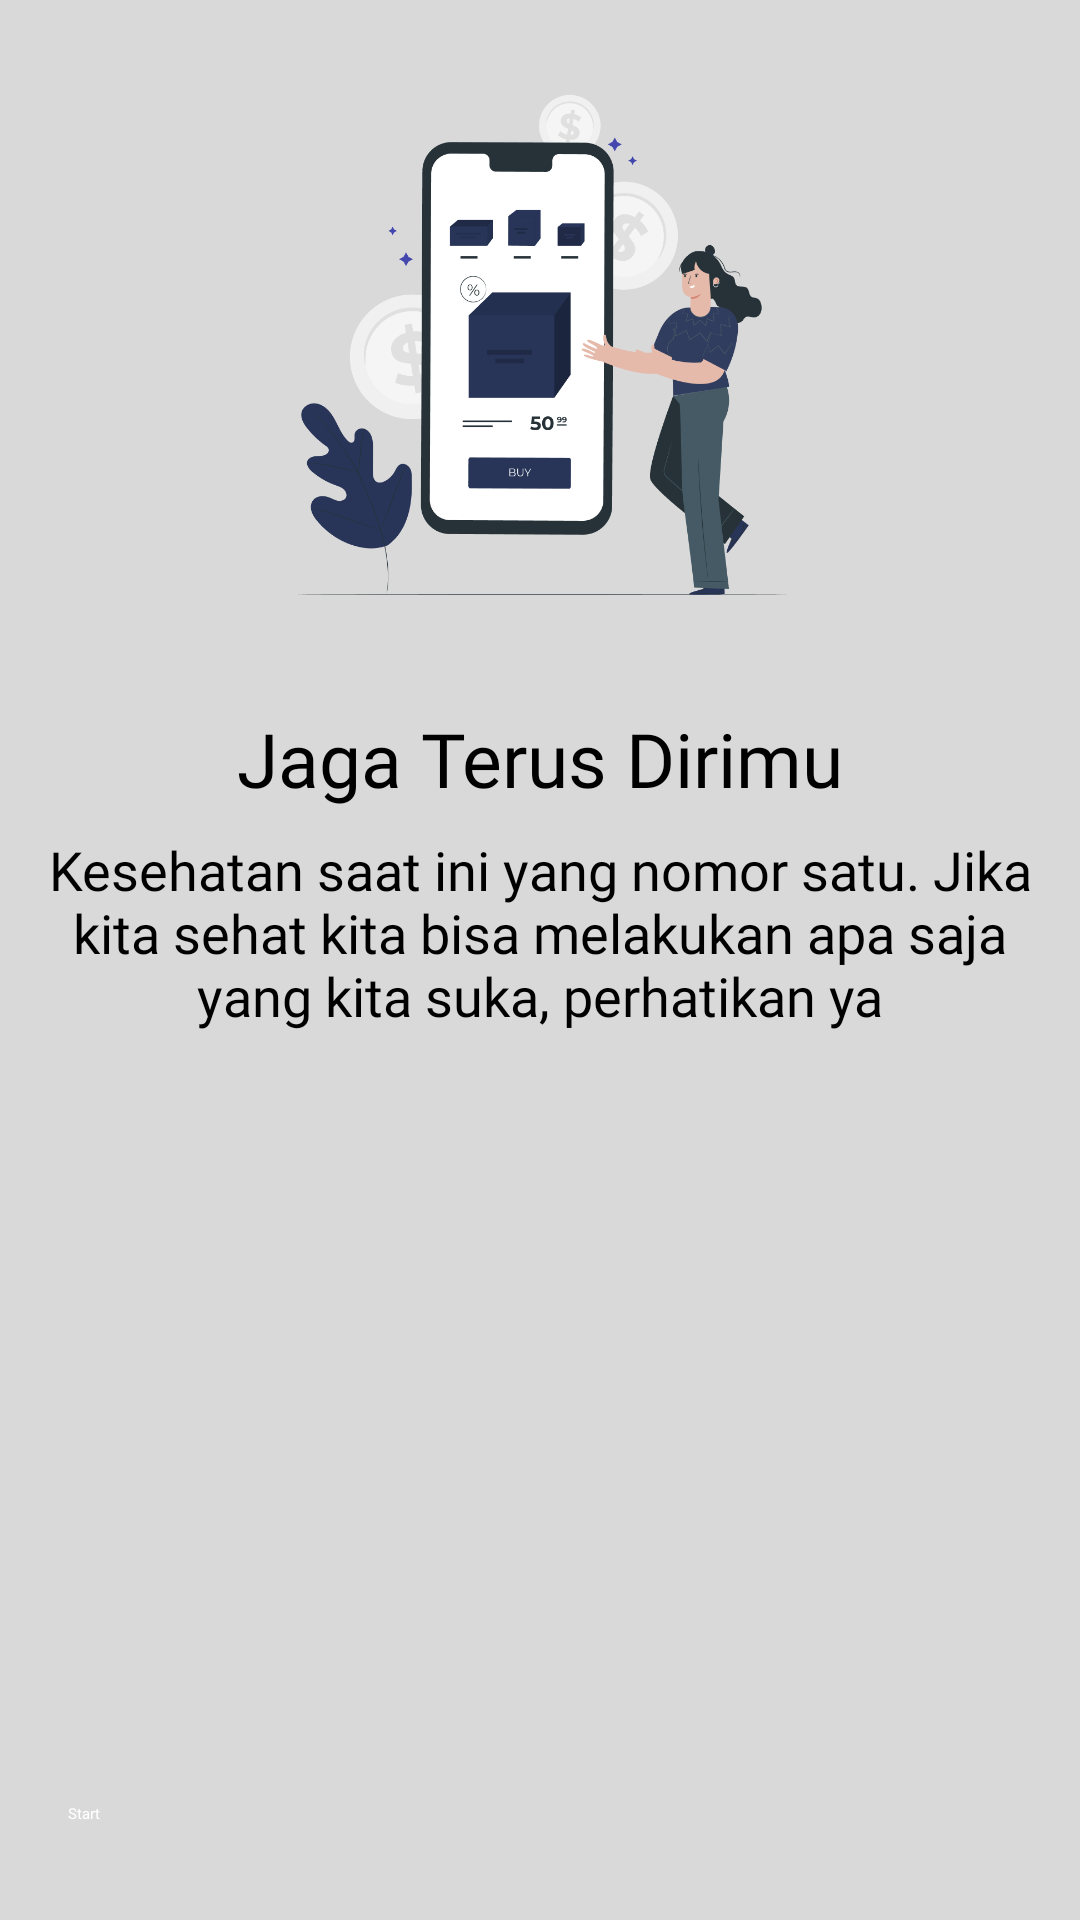

Android layout source for this screen:
<!-- AndroidManifest.xml: application theme Theme.Myhealth -->
<!-- res/layout/activity_welcome_second.xml -->
<?xml version="1.0" encoding="utf-8"?>
<androidx.constraintlayout.widget.ConstraintLayout xmlns:android="http://schemas.android.com/apk/res/android"
    xmlns:app="http://schemas.android.com/apk/res-auto"
    xmlns:tools="http://schemas.android.com/tools"
    android:layout_width="match_parent"
    android:layout_height="match_parent"
    android:background="@color/white_"
    android:padding="16dp"
    tools:context=".ui.welcome.WelcomeSecondActivity">


    <ImageView
        android:id="@+id/img_2"
        android:layout_width="200dp"
        android:layout_height="200dp"
        android:src="@drawable/wlm_2"
        app:layout_constraintEnd_toEndOf="parent"
        app:layout_constraintStart_toStartOf="parent"
        app:layout_constraintTop_toTopOf="parent" />

    <TextView
        android:id="@+id/txt_2"
        android:layout_width="match_parent"
        android:layout_height="wrap_content"
        android:layout_marginTop="20dp"
        android:fontFamily="@font/urbanist_bold"
        android:gravity="center"
        android:text="Jaga Terus Dirimu"
        android:textColor="@color/black"
        android:textSize="25sp"
        app:layout_constraintTop_toBottomOf="@+id/img_2"
        tools:layout_editor_absoluteX="16dp" />

    <TextView
        android:id="@+id/txt_21"
        android:layout_width="match_parent"
        android:layout_height="wrap_content"
        android:layout_marginTop="8dp"
        android:fontFamily="@font/urbanist_medium"
        android:gravity="center"
        android:text="Kesehatan saat ini yang nomor satu. Jika kita sehat kita bisa melakukan apa saja yang kita suka, perhatikan ya"
        android:textColor="@color/black"
        android:textSize="18sp"
        app:layout_constraintTop_toBottomOf="@+id/txt_2"
        tools:layout_editor_absoluteX="16dp" />

    <Button
        android:id="@+id/btn_next"
        android:layout_width="315dp"
        android:layout_height="wrap_content"
        android:layout_marginBottom="16dp"
        android:background="@drawable/button_rounded"
        android:text="Start"
        android:textAllCaps="false"
        android:textColor="@color/white"
        app:backgroundTint="#283558"
        app:layout_constraintBottom_toBottomOf="parent"
        app:layout_constraintEnd_toEndOf="parent"
        app:layout_constraintStart_toStartOf="parent" />


</androidx.constraintlayout.widget.ConstraintLayout>
<!-- resources referenced by this layout -->
<resources>
  <color name="black">#FF000000</color>
  <color name="white">#FFFFFFFF</color>
  <color name="white_">#D9D9D9</color>
  <!-- drawable wlm_2: png bitmap (drawable-nodpi, 69201 bytes) -->
</resources>
